Photos from the image-classification dataset "images" in the GitHub repository mythilim2909-max/coral-bleaching-classification. Its 2 classes are: bleached, healthy.

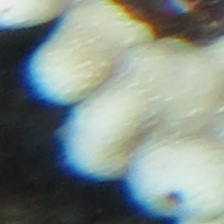
Label: bleached

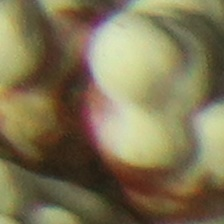
Label: bleached

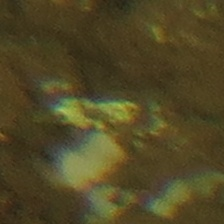
Label: healthy

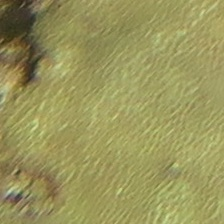
Label: healthy

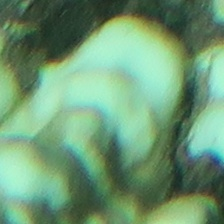
Label: bleached

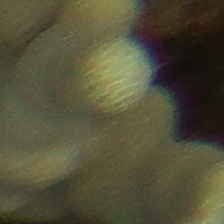
Label: healthy
